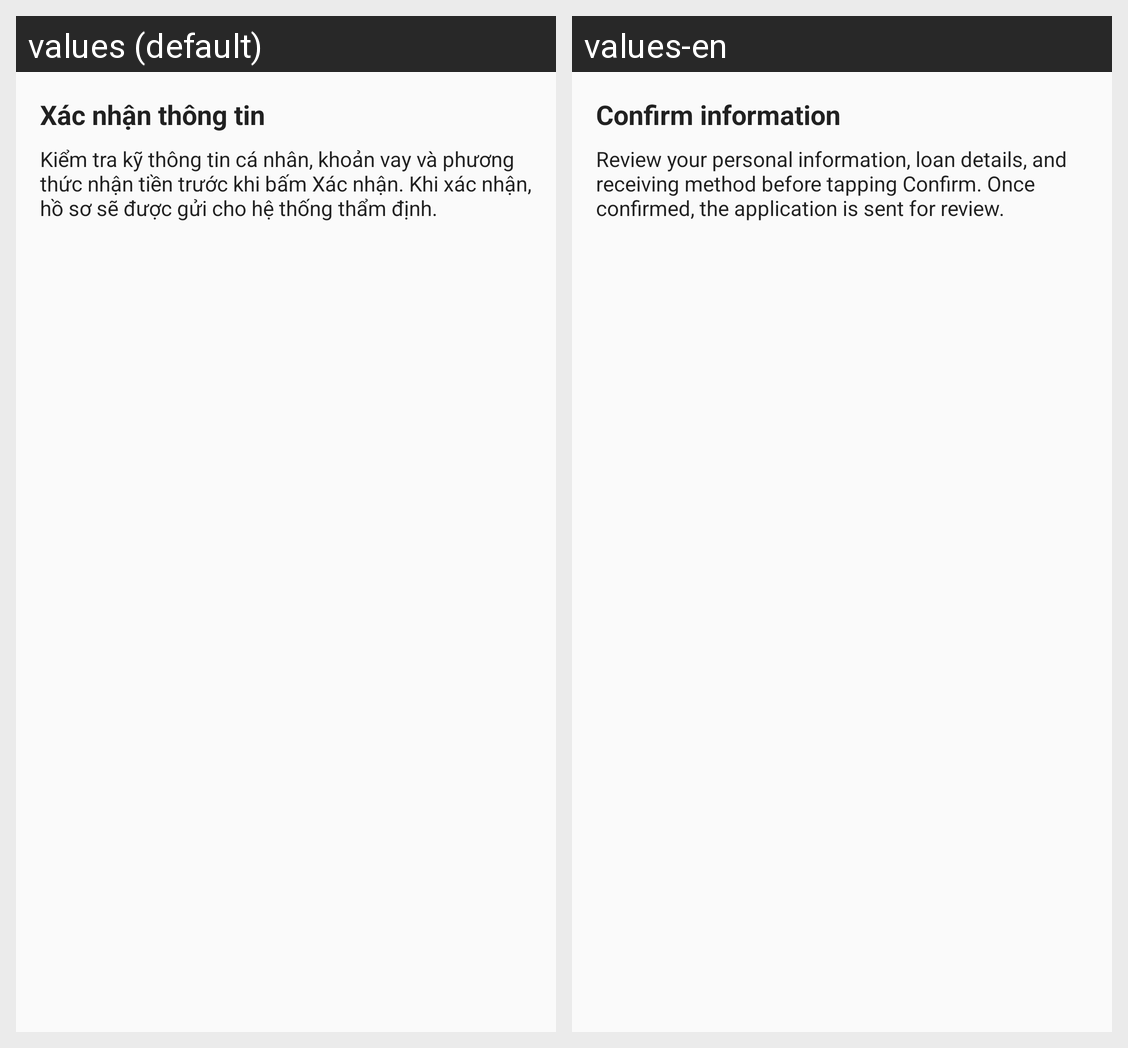

Here is an Android app screen in its default locale and in the app's own translations. Write out the translated-string differences for the strings that appear on this screen.
Android screen res/layout/guide_confirm_information.xml rendered under 2 locales, left to right: values (default), values-en. Device: Nexus 5 (rendered at 1080×1920; each locale shown at half size, 540×960, under a caption strip naming it); theme Theme.EasyMoney.
Strings drawn on this screen, with the default value and each locale's value (text and hints the layout hard-codes, and strings that could not be matched under every locale, appear in the picture but are not listed):

guide_confirm_information_title
  values: Xác nhận thông tin
  values-en: Confirm information

guide_confirm_information_message
  values: Kiểm tra kỹ thông tin cá nhân, khoản vay và phương thức nhận tiền trước khi bấm Xác nhận. Khi xác nhận, hồ sơ sẽ được gửi cho hệ thống thẩm định.
  values-en: Review your personal information, loan details, and receiving method before tapping Confirm. Once confirmed, the application is sent for review.
